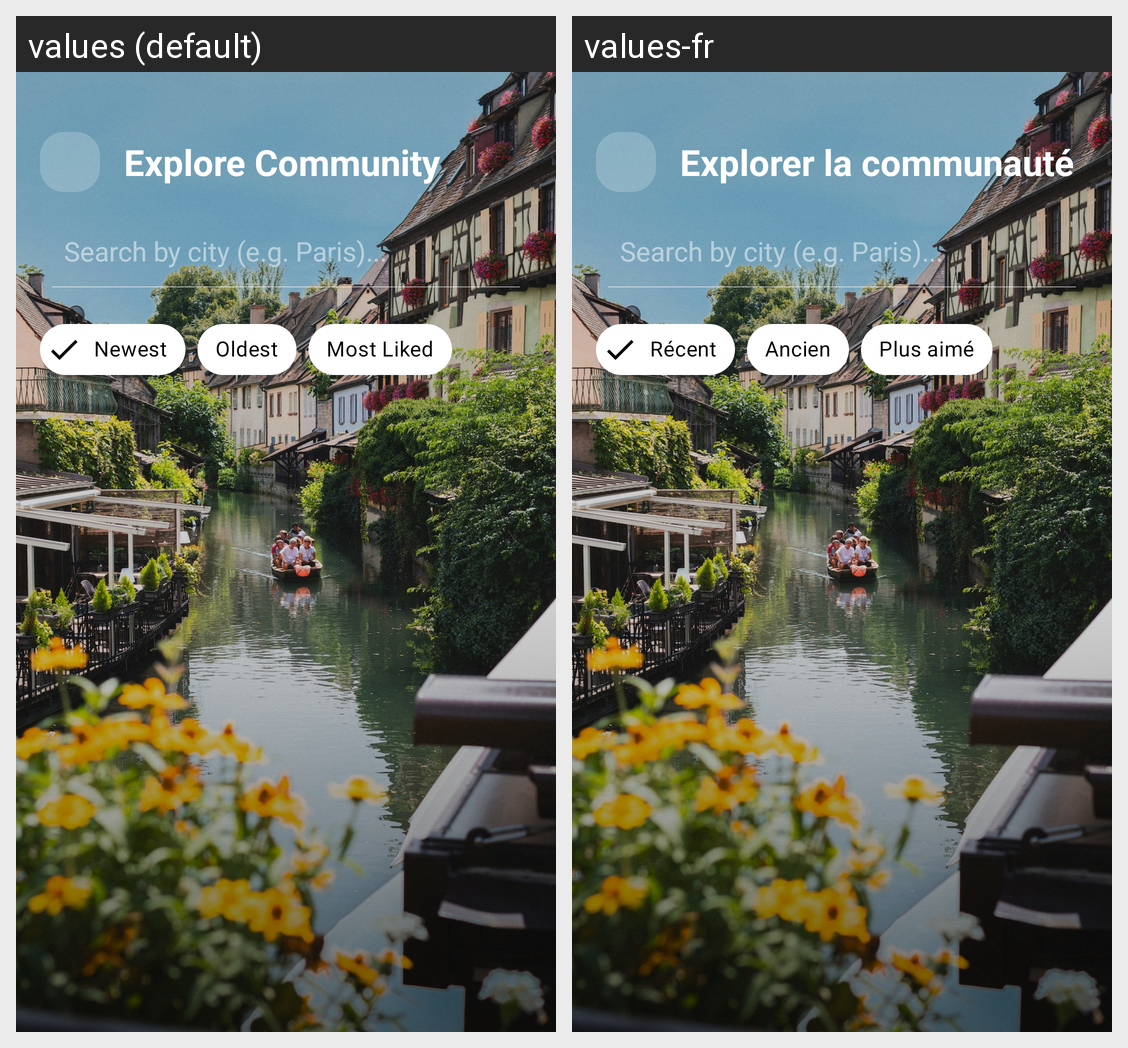

The Android screen above is rendered under two locales of the same app. Produce the string resources it draws, with the default and per-locale values.
Android screen res/layout/activity_explore.xml rendered under 2 locales, left to right: values (default), values-fr. Device: Nexus 5 (rendered at 1080×1920; each locale shown at half size, 540×960, under a caption strip naming it); theme Theme.Apptravelpath.
Strings drawn on this screen, with the default value and each locale's value (text and hints the layout hard-codes, and strings that could not be matched under every locale, appear in the picture but are not listed):

explore_community
  values: Explore Community
  values-fr: Explorer la communauté

newest
  values: Newest
  values-fr: Récent

oldest
  values: Oldest
  values-fr: Ancien

most_liked
  values: Most Liked
  values-fr: Plus aimé
